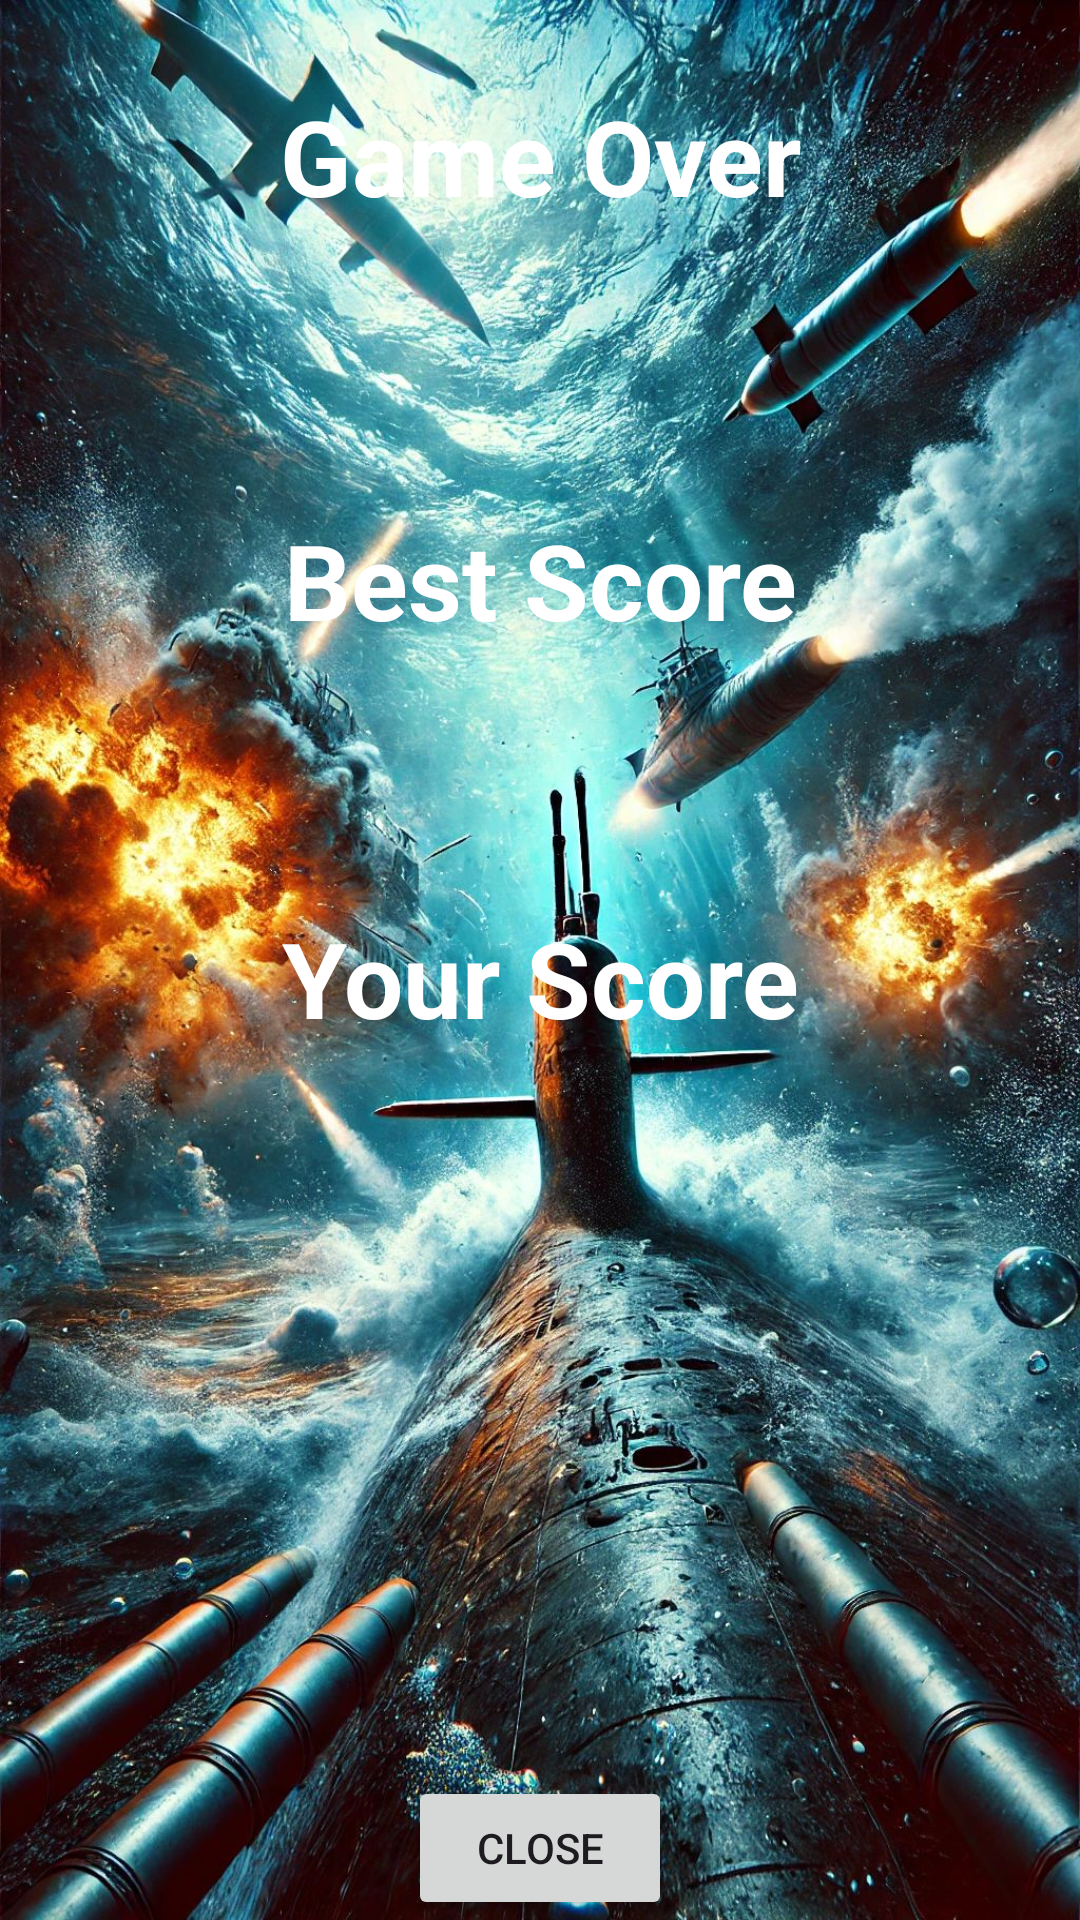

Write the Android layout XML for this screen, with the resource values it uses.
<!-- AndroidManifest.xml: application theme Theme.Submarines -->
<!-- res/layout/game_over.xml -->
<?xml version="1.0" encoding="utf-8"?>
<androidx.constraintlayout.widget.ConstraintLayout
    xmlns:android="http://schemas.android.com/apk/res/android"
    xmlns:app="http://schemas.android.com/apk/res-auto"
    android:id="@+id/gameOver"
    android:layout_width="350dp"
    android:layout_height="400dp"
    android:layout_gravity="center"
    android:background="@drawable/background_mainphoto">

    <TextView
        android:id="@+id/gameOverTxt"
        android:layout_width="300dp"
        android:layout_height="100dp"
        android:text="Game Over"
        android:textAlignment="center"
        android:textColor="#FFFFFF"
        android:textSize="35sp"
        android:textStyle="bold"
        app:layout_constraintBottom_toBottomOf="parent"
        app:layout_constraintLeft_toLeftOf="parent"
        app:layout_constraintRight_toRightOf="parent"
        app:layout_constraintTop_toTopOf="parent"
        app:layout_constraintVertical_bias="0.053" />

    <TextView
        android:id="@+id/best_score"
        android:layout_width="302dp"
        android:layout_height="68dp"
        android:layout_marginTop="80dp"
        android:paddingTop="20dp"
        android:text="Best Score"
        android:textAlignment="center"
        android:textColor="#FFFFFF"
        android:textSize="35sp"
        android:textStyle="bold"
        app:layout_constraintBottom_toBottomOf="parent"
        app:layout_constraintLeft_toLeftOf="parent"
        app:layout_constraintRight_toRightOf="parent"
        app:layout_constraintTop_toTopOf="parent"
        app:layout_constraintVertical_bias="0.142" />


    <TextView
        android:id="@+id/your_score"
        android:layout_width="302dp"
        android:layout_height="68dp"
        android:layout_marginTop="80dp"
        android:paddingTop="20dp"
        android:text="Your Score"
        android:textAlignment="center"
        android:textColor="#FFFFFF"
        android:textSize="35sp"
        android:textStyle="bold"
        app:layout_constraintBottom_toBottomOf="parent"
        app:layout_constraintLeft_toLeftOf="parent"
        app:layout_constraintRight_toRightOf="parent"
        app:layout_constraintTop_toTopOf="parent"
        app:layout_constraintVertical_bias="0.412" />

    <Button
        android:id="@+id/close_btn"
        android:layout_width="wrap_content"
        android:layout_height="wrap_content"
        android:text="close"
        app:layout_constraintBottom_toBottomOf="parent"
        app:layout_constraintEnd_toEndOf="parent"
        app:layout_constraintStart_toStartOf="parent"
        app:layout_constraintTop_toBottomOf="@+id/gameOverTxt"
        app:layout_constraintVertical_bias="1.0" />

</androidx.constraintlayout.widget.ConstraintLayout>
<!-- resources referenced by this layout -->
<resources>
  <!-- drawable background_mainphoto: jpeg bitmap (drawable, 467135 bytes) -->
  <style name="Theme.Submarines" parent="Base.Theme.Submarines" />
  <style name="Base.Theme.Submarines" parent="Theme.Material3.DayNight.NoActionBar">
          
          
      </style>
</resources>
